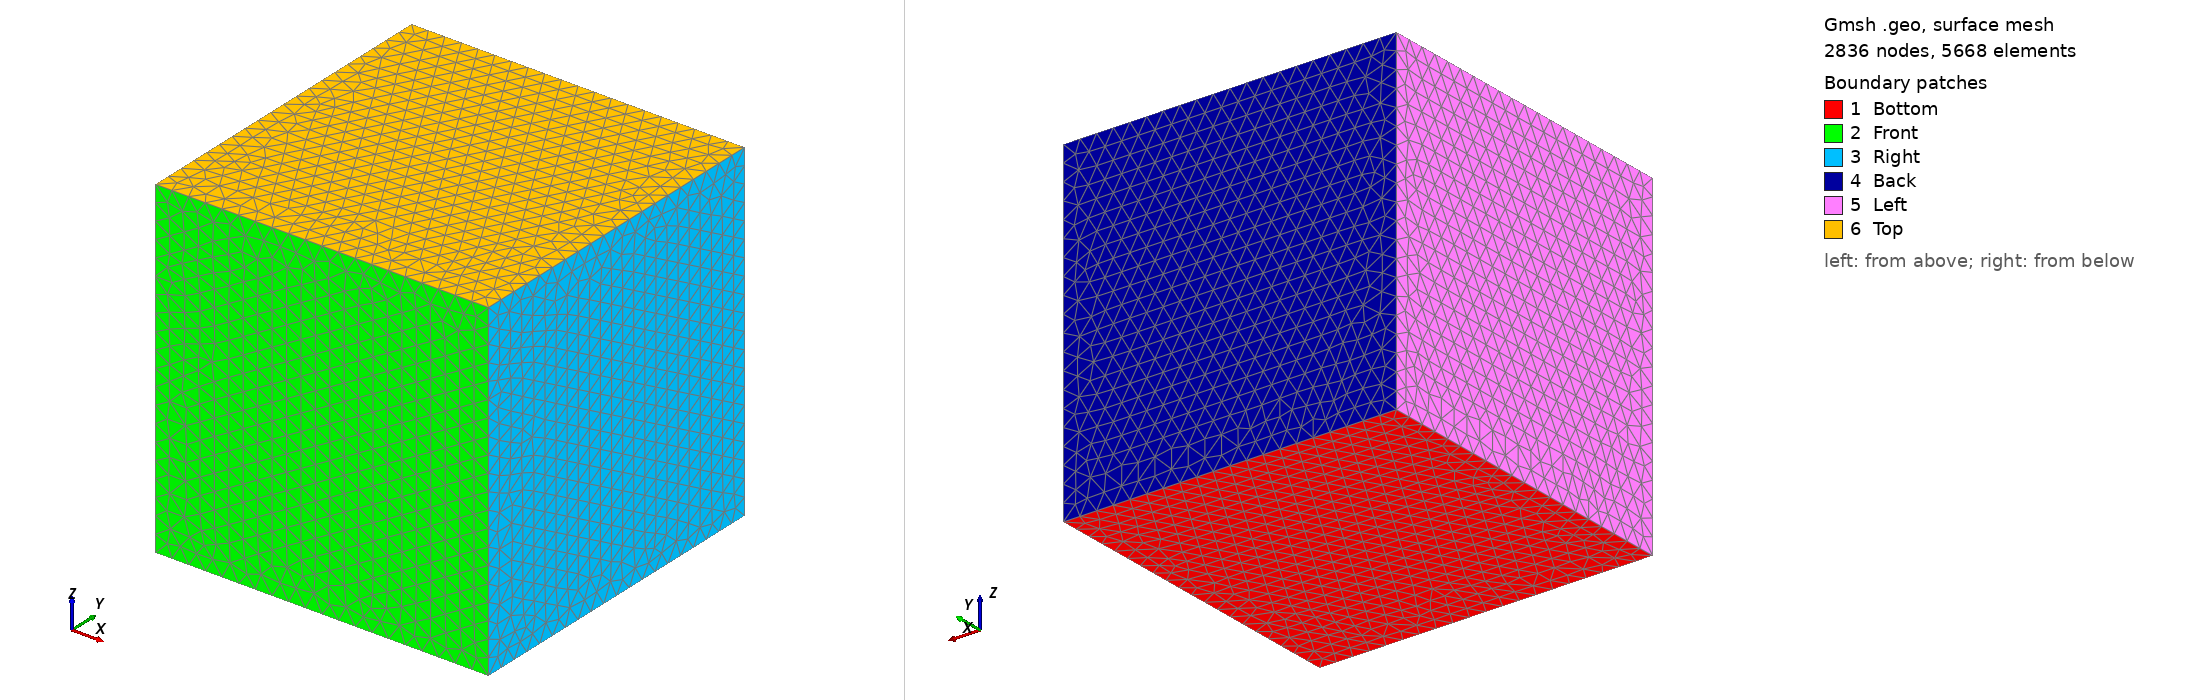

Gmsh geometry script, surface-meshed: 2836 nodes, 5668 surface elements. Boundary patches (legend numbers): 1 Bottom, 2 Front, 3 Right, 4 Back, 5 Left, 6 Top. Left view from above one corner, right view from below the opposite corner. Legend entries are the model's physical surfaces. The drawing asked Gmsh for element sizes between 1% and 20% of the model's largest extent; the script's own settings can give other sizes.

=== domain3d.geo (drawn) ===
// In this file we describe the full domain, which is a unit cube

// mesh size
h=0.05;

// cube bounds
xmin = 0.0;
xmax = 1.0;
ymin = 0.0;
ymax = 1.0;
zmin = 0.0;
zmax = 1.0;

// square vertices (bottom of the cube)
Point(1) = {xmin,ymin,zmin,h};
Point(2) = {xmax,ymin,zmin,h};
Point(3) = {xmax,ymax,zmin,h};
Point(4) = {xmin,ymax,zmin,h};
// square vertices (top of the cube)
Point(5) = {xmin,ymin,zmax,h};
Point(6) = {xmax,ymin,zmax,h};
Point(7) = {xmax,ymax,zmax,h};
Point(8) = {xmin,ymax,zmax,h};

// cube edges (bottom square)
Line(1) = {1,2};
Line(2) = {2,3};
Line(3) = {3,4};
Line(4) = {4,1};
// cube edges (vertical edges)
Line(5) = {1,5};
Line(6) = {2,6};
Line(7) = {3,7};
Line(8) = {4,8};
// cube edges (top square)
Line(9) = {5,6};
Line(10) = {6,7};
Line(11) = {7,8};
Line(12) = {8,5};

// squares (cube faces) perimeters
// bottom
Line Loop(13) = {1,2,3,4};
// front
Line Loop(14) = {1,6,-9,-5};
// right
Line Loop(15) = {2,7,-10,-6};
// back
Line Loop(16) = {3,8,-11,-7};
// left
Line Loop(17) = {4,5,-12,-8};
// top
Line Loop(18) = {9,10,11,12};

// squares (cube faces) surfaces
Plane Surface(1) = {13};
Plane Surface(2) = {14};
Plane Surface(3) = {15};
Plane Surface(4) = {16};
Plane Surface(5) = {17};
Plane Surface(6) = {18};

// cube surface
Surface Loop(7) = {1,2,3,4,5,6};

// cube volume
Volume(1) = {7};

// physical edges
//Physical Line("Test") = {1};

// physical surfaces
Physical Surface("Bottom") = {1};
Physical Surface("Front") = {2};
Physical Surface("Right") = {3};
Physical Surface("Back") = {4};
Physical Surface("Left") = {5};
Physical Surface("Top") = {6};

// Physical volume
Physical Volume("Omega") = {1};
